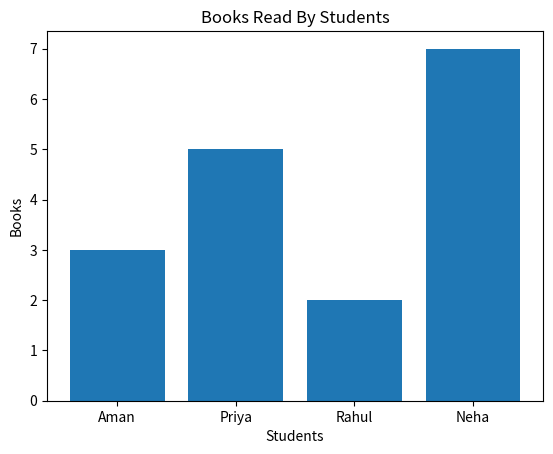

This chart was generated by the following Python code:
"""
Q4. — Medium
Create a bar chart showing the number of books read by four students:
Students: ["Aman", "Priya", "Rahul", "Neha"]
Books: [3, 5, 2, 7]
Add an appropriate title and axis labels.
Think about why a bar chart is more suitable than a line graph for this data.
"""

import matplotlib.pyplot as plt

students = ["Aman", "Priya", "Rahul", "Neha"]
books = [3, 5, 2, 7]

plt.bar(students, books)
plt.xlabel('Students')
plt.ylabel('Books')
plt.title('Books Read By Students')
plt.show()
